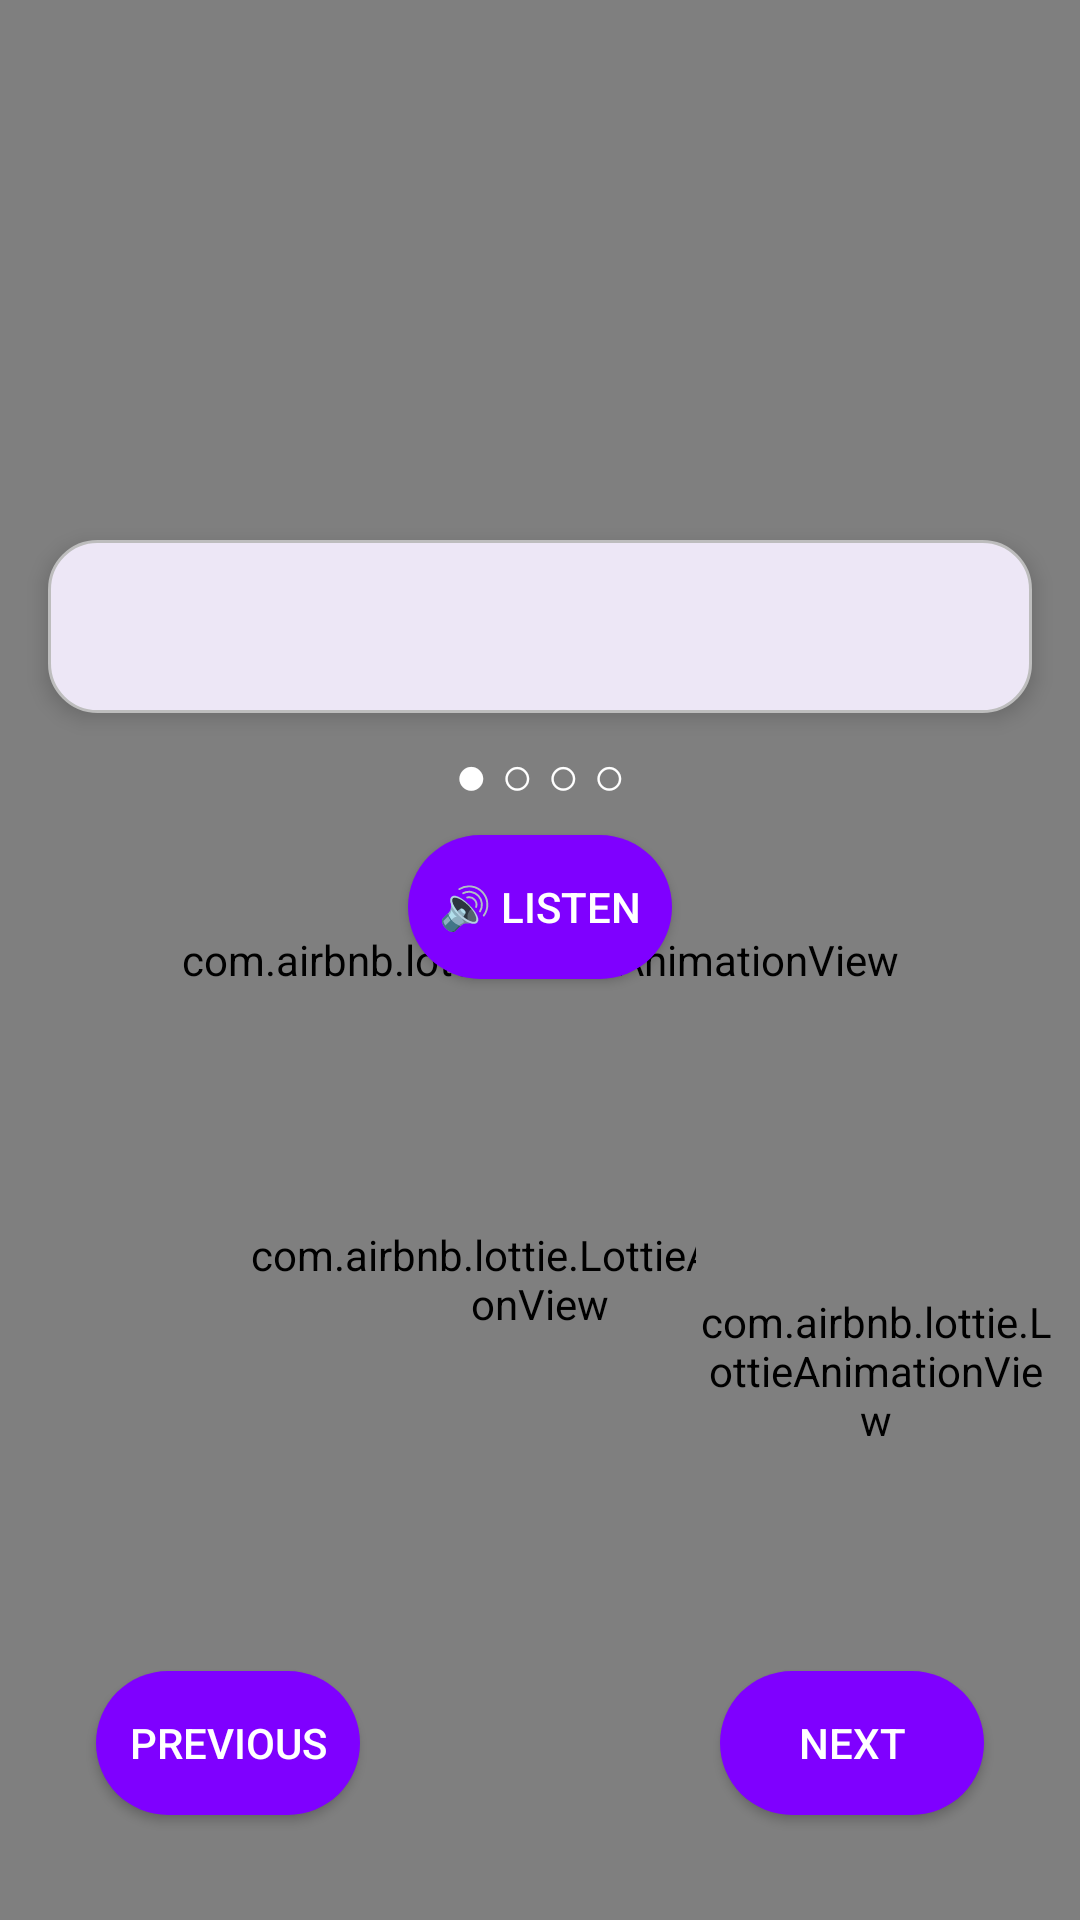

Reconstruct the res/layout file that produces this screen, plus the resources it refers to.
<!-- AndroidManifest.xml: application theme Theme.TravelTree -->
<!-- res/layout/activity_culture_info.xml -->
<?xml version="1.0" encoding="utf-8"?>
<androidx.constraintlayout.widget.ConstraintLayout
    xmlns:android="http://schemas.android.com/apk/res/android"
    xmlns:app="http://schemas.android.com/apk/res-auto"
    xmlns:lottie="http://schemas.android.com/apk/res-auto"
    xmlns:tools="http://schemas.android.com/tools"
    android:id="@+id/main"
    android:layout_width="match_parent"
    android:layout_height="match_parent"
    tools:context=".CultureInfoActivity">

    <com.airbnb.lottie.LottieAnimationView
        android:id="@+id/lottie_background"
        android:layout_width="0dp"
        android:layout_height="0dp"
        android:scaleType="centerCrop"
        app:lottie_autoPlay="true"
        app:lottie_loop="true"
        app:lottie_rawRes="@raw/bg"
        app:layout_constraintTop_toTopOf="parent"
        app:layout_constraintBottom_toBottomOf="parent"
        app:layout_constraintStart_toStartOf="parent"
        app:layout_constraintEnd_toEndOf="parent" />

    <ImageView
        android:id="@+id/btn_back"
        android:layout_width="50dp"
        android:layout_height="50dp"
        android:layout_marginTop="64dp"
        android:layout_marginStart="16dp"
        android:src="@drawable/ic_back_arrow"
        app:layout_constraintTop_toTopOf="parent"
        app:layout_constraintStart_toStartOf="parent" />

    <TextView
        android:id="@+id/dialogue_box"
        android:layout_width="0dp"
        android:layout_height="wrap_content"
        android:layout_marginStart="16dp"
        android:layout_marginEnd="16dp"
        android:layout_marginTop="180dp"
        android:background="@drawable/rounded_background"
        android:padding="18dp"
        android:textColor="#000000"
        android:textSize="16sp"
        android:elevation="4dp"
        app:layout_constraintTop_toTopOf="parent"
        app:layout_constraintStart_toStartOf="parent"
        app:layout_constraintEnd_toEndOf="parent" />

    <TextView
        android:id="@+id/page_indicator"
        android:layout_width="wrap_content"
        android:layout_height="wrap_content"
        android:text="● ○ ○ ○"
        android:textColor="@android:color/white"
        android:textSize="18sp"
        android:layout_marginTop="8dp"
        app:layout_constraintTop_toBottomOf="@id/dialogue_box"
        app:layout_constraintStart_toStartOf="parent"
        app:layout_constraintEnd_toEndOf="parent" />

    <Button
        android:id="@+id/btn_read_aloud"
        android:layout_width="wrap_content"
        android:layout_height="wrap_content"
        android:text="🔊 Listen"
        android:background="@drawable/round_button"
        android:textColor="#FFFFFF"
        android:padding="10dp"
        android:elevation="6dp"
        app:layout_constraintTop_toBottomOf="@id/page_indicator"
        app:layout_constraintStart_toStartOf="parent"
        app:layout_constraintEnd_toEndOf="parent"
        android:layout_marginTop="8dp" />

    <com.airbnb.lottie.LottieAnimationView
        android:id="@+id/lottie_character"
        android:layout_width="200dp"
        android:layout_height="200dp"
        app:layout_constraintTop_toBottomOf="@id/btn_read_aloud"
        app:layout_constraintStart_toStartOf="parent"
        app:layout_constraintEnd_toEndOf="parent"
        app:lottie_autoPlay="true"
        app:lottie_loop="true"
        app:lottie_rawRes="@raw/persontalking" />

    <com.airbnb.lottie.LottieAnimationView
        android:id="@+id/lottie_seed"
        android:layout_width="120dp"
        android:layout_height="120dp"
        app:layout_constraintBottom_toTopOf="@id/btn_next"
        app:layout_constraintEnd_toEndOf="parent"
        android:layout_marginBottom="40dp"
        android:layout_marginEnd="8dp"
        app:lottie_autoPlay="false"
        app:lottie_loop="false"
        app:lottie_rawRes="@raw/plantgrowing" />

    <Button
        android:id="@+id/btn_prev"
        android:layout_width="wrap_content"
        android:layout_height="wrap_content"
        android:text="Previous"
        android:background="@drawable/round_button"
        android:textColor="#FFFFFF"
        android:padding="10dp"
        android:elevation="6dp"
        app:layout_constraintBottom_toBottomOf="parent"
        app:layout_constraintStart_toStartOf="parent"
        android:layout_marginStart="32dp"
        android:layout_marginBottom="35dp" />

    <Button
        android:id="@+id/btn_next"
        android:layout_width="wrap_content"
        android:layout_height="wrap_content"
        android:text="Next"
        android:background="@drawable/round_button"
        android:textColor="#FFFFFF"
        android:padding="10dp"
        android:elevation="6dp"
        app:layout_constraintBottom_toBottomOf="parent"
        app:layout_constraintEnd_toEndOf="parent"
        android:layout_marginEnd="32dp"
        android:layout_marginBottom="35dp" />

    <com.airbnb.lottie.LottieAnimationView
        android:id="@+id/lottie_popper"
        android:layout_width="0dp"
        android:layout_height="0dp"
        android:visibility="gone"
        android:elevation="12dp"
        app:lottie_autoPlay="false"
        app:lottie_loop="false"
        app:lottie_rawRes="@raw/popper"
        app:layout_constraintTop_toTopOf="parent"
        app:layout_constraintBottom_toBottomOf="parent"
        app:layout_constraintStart_toStartOf="parent"
        app:layout_constraintEnd_toEndOf="parent" />

</androidx.constraintlayout.widget.ConstraintLayout>
<!-- resources referenced by this layout -->
<resources>
  <!-- drawable round_button (drawable) -->
  <shape xmlns:android="http://schemas.android.com/apk/res/android">
      <solid android:color="#7F00FF"/>
      <corners android:radius="30dp"/>
  </shape>
  <!-- drawable rounded_background (drawable) -->
  <shape xmlns:android="http://schemas.android.com/apk/res/android"
      android:shape="rectangle">
  
      <solid android:color="#EDE7F6" /> 
  
      <corners android:radius="16dp" /> 
  
      <stroke
          android:width="1dp"
          android:color="#BDBDBD" /> 
  </shape>
  <style name="Theme.TravelTree" parent="Base.Theme.TravelTree" />
  <style name="Base.Theme.TravelTree" parent="Theme.Material3.DayNight.NoActionBar">
          
          
      </style>
</resources>
